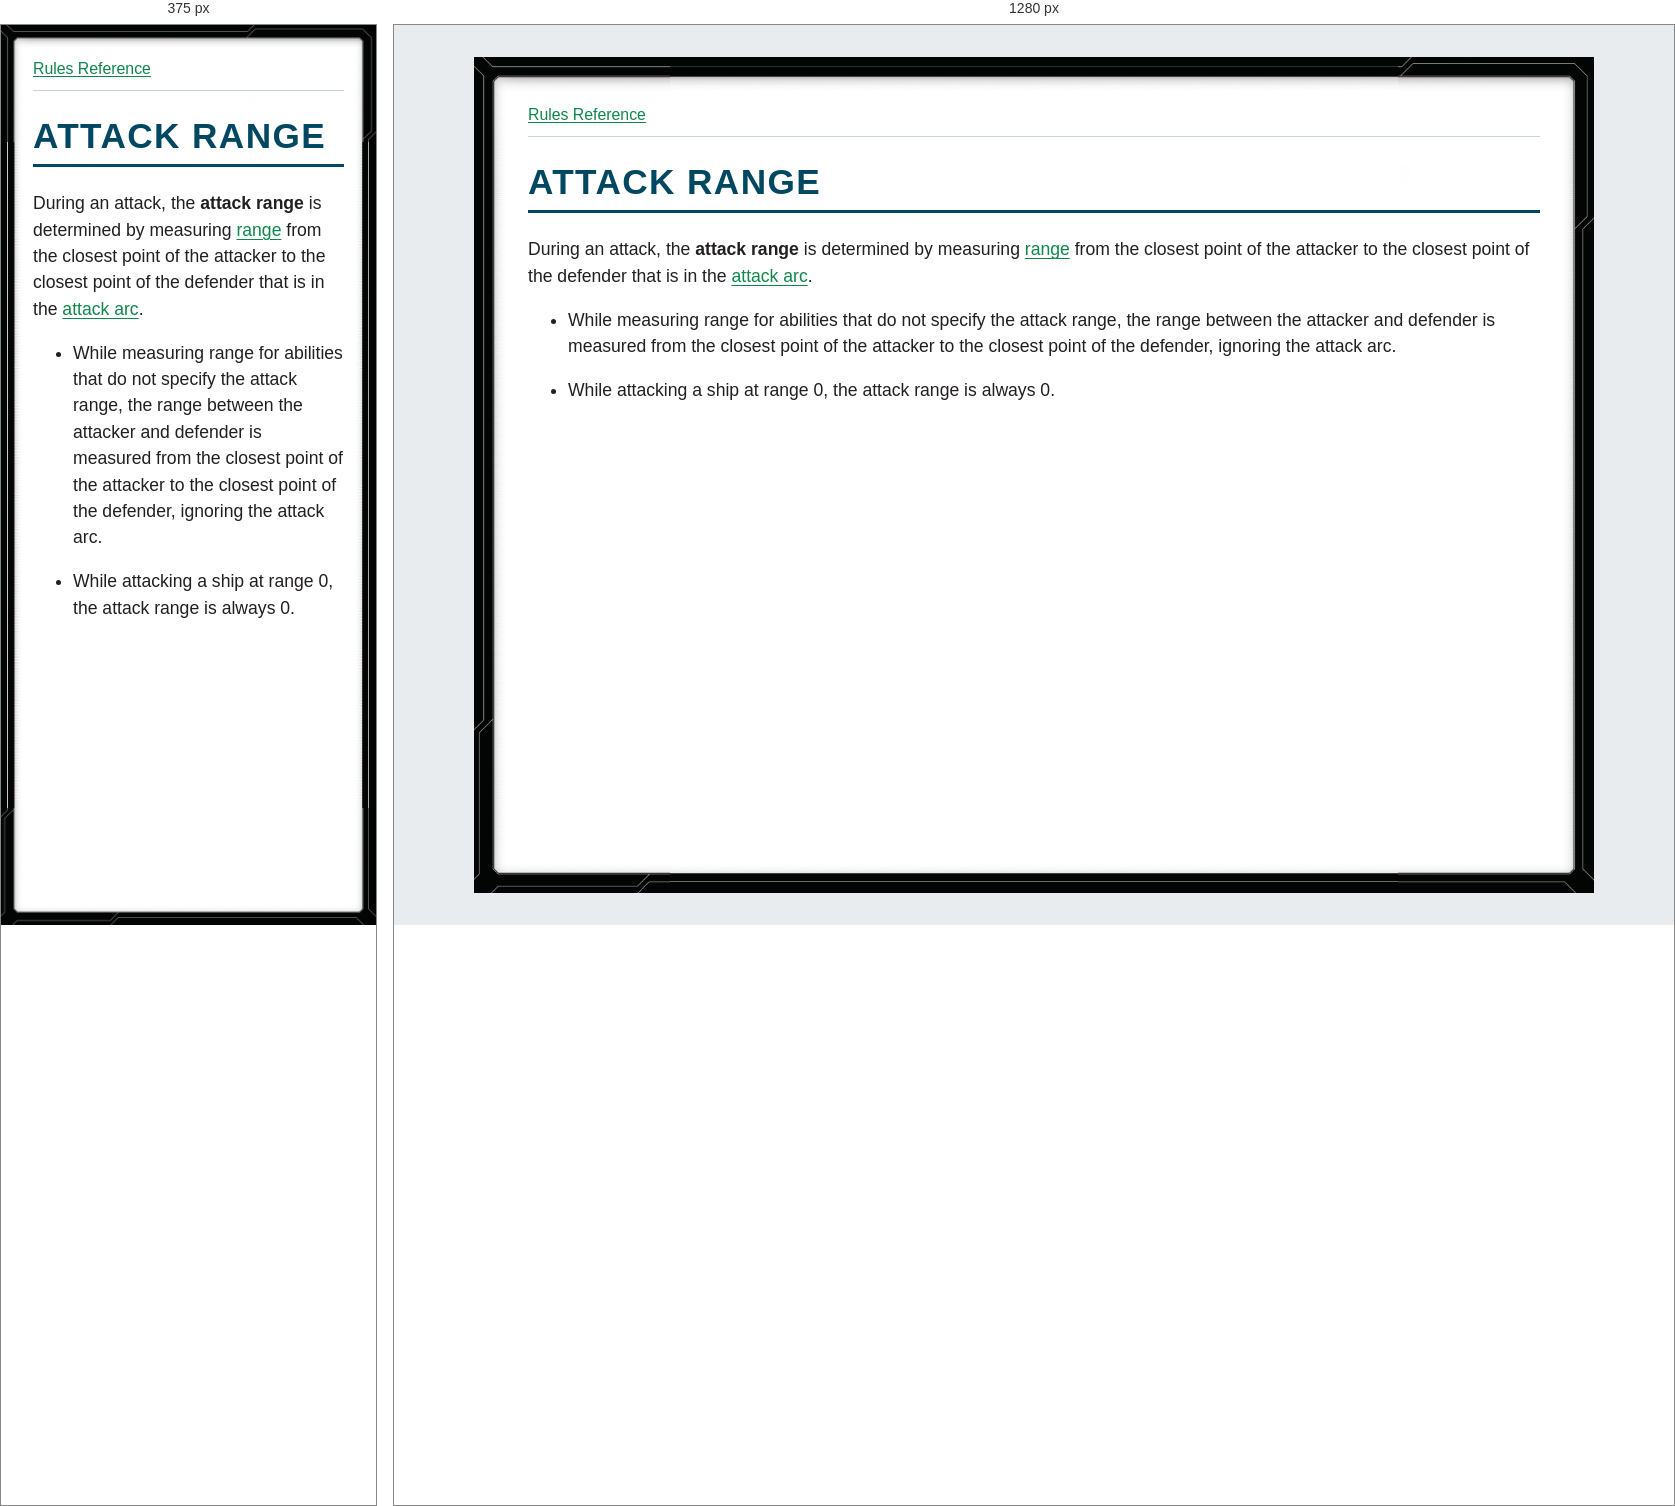
Rendered at 375 px and 1280 px, left to right.

<!-- file: glossary-attack-range.html -->
<!doctype html>
<html lang="en">
<head>
<meta charset="utf-8">
<meta name="viewport" content="width=device-width, initial-scale=1">
<title>ATTACK RANGE</title>
<link rel="stylesheet" href="../style.css">
</head>
<body>
<nav aria-label="Rules navigation"><a href="../index.html">Rules Reference</a></nav>
<main><h1><strong>ATTACK RANGE</strong></h1>
<p>During an attack, the <strong>attack range</strong> is determined by measuring <a href="glossary-range.html">range</a> from the closest point of the attacker to the closest point of the defender that is in the <a href="glossary-attack-arc.html">attack arc</a>.</p>
<ul>
<li>
<p>While measuring range for abilities that do not specify the attack range, the range between the attacker and defender is measured from the closest point of the attacker to the closest point of the defender, ignoring the attack arc.</p>
</li>
<li>
<p>While attacking a ship at range 0, the attack range is always 0.</p>
</li>
</ul></main>
</body>
</html>


/* @media block from style.css */
@media (max-width: 40rem) {
  body { --frame-width: 20px; margin: 0; min-height: 100vh; padding: .75rem; }
}